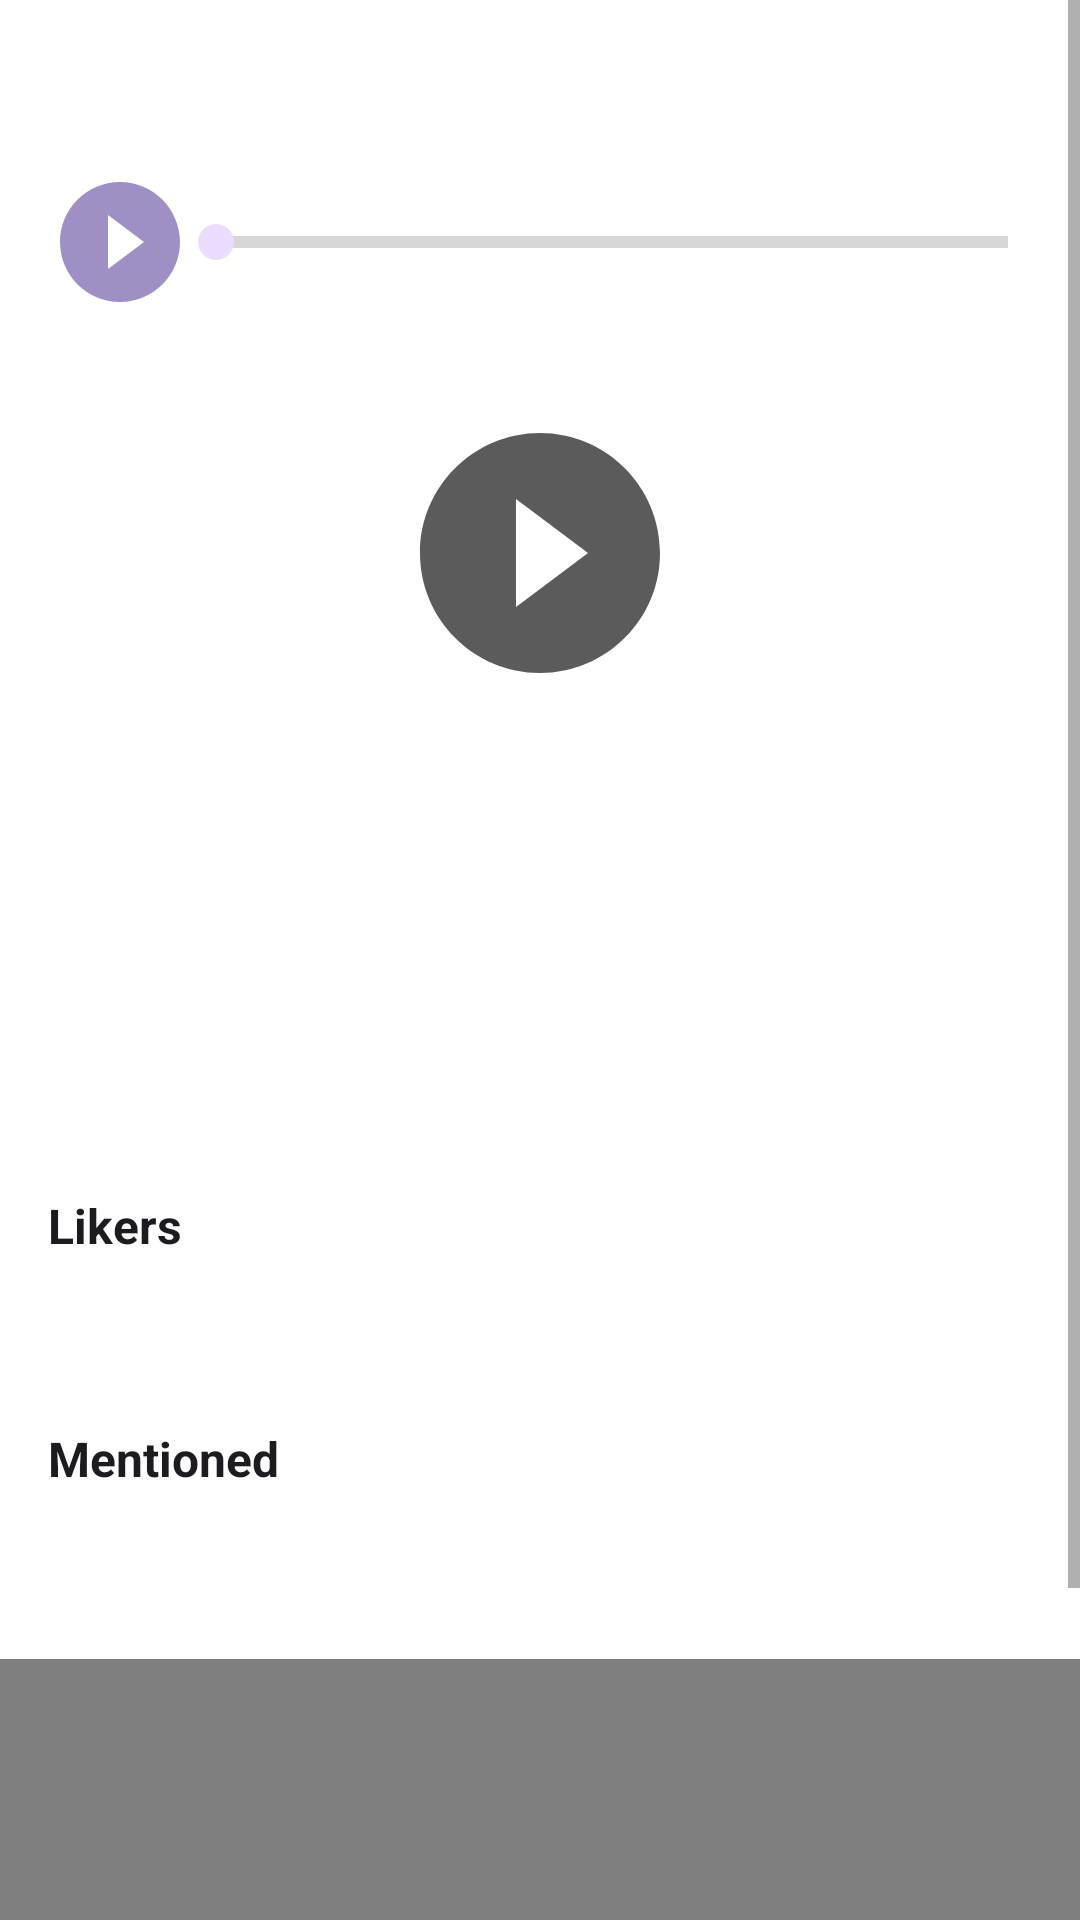

Write the Android layout XML for this screen, with the resource values it uses.
<!-- AndroidManifest.xml: application theme Theme.NeWork -->
<!-- res/layout/fragment_post_details.xml -->
<?xml version="1.0" encoding="utf-8"?>
<androidx.constraintlayout.widget.ConstraintLayout xmlns:android="http://schemas.android.com/apk/res/android"
    xmlns:tools="http://schemas.android.com/tools"
    android:layout_width="match_parent"
    android:layout_height="match_parent"
    xmlns:app="http://schemas.android.com/apk/res-auto"
    tools:context=".activity.posts.PostDetailsFragment">
    <ScrollView
        android:layout_width="match_parent"
        android:layout_height="match_parent">
        <androidx.constraintlayout.widget.ConstraintLayout
            android:layout_width="match_parent"
            android:layout_height="wrap_content"
            >
        <androidx.constraintlayout.widget.ConstraintLayout
            android:layout_width="0dp"
            android:layout_height="wrap_content"
            app:layout_constraintBottom_toBottomOf="@id/header"
            app:layout_constraintStart_toStartOf="parent"
            app:layout_constraintEnd_toEndOf="parent"
            app:layout_constraintTop_toTopOf="parent"
            android:layout_marginStart="@dimen/common_spacing"
            android:layout_marginTop="@dimen/common_spacing">
            <ImageView
                android:id="@+id/avatar"
                android:layout_width="@dimen/posts_avatar_size"
                android:layout_height="@dimen/posts_avatar_size"
                android:layout_marginBottom="@dimen/common_spacing"
                app:layout_constraintStart_toStartOf="parent"
                app:layout_constraintTop_toTopOf="parent"
                tools:srcCompat="@drawable/people"
                android:importantForAccessibility="no" />

            <TextView
                android:id="@+id/author"
                android:layout_marginStart="@dimen/common_spacing"
                app:layout_constraintStart_toEndOf="@id/avatar"
                app:layout_constraintTop_toTopOf="parent"
                app:layout_constraintEnd_toEndOf="parent"
                app:layout_constraintVertical_chainStyle="packed"
                tools:text="ergergwq"
                style="@style/HeaderText" />
            <TextView
                android:id="@+id/job"
                android:layout_marginStart="@dimen/common_spacing"
                app:layout_constraintStart_toEndOf="@id/avatar"
                app:layout_constraintTop_toBottomOf="@id/author"
                app:layout_constraintEnd_toEndOf="parent"
                app:layout_constraintVertical_chainStyle="packed"
                tools:text="iOS Developer"
                style="@style/SubheaderText" />
        </androidx.constraintlayout.widget.ConstraintLayout>

        <androidx.constraintlayout.widget.Barrier
            android:id="@+id/header"
            android:layout_width="wrap_content"
            android:layout_height="wrap_content"
            app:barrierDirection="bottom"
            app:layout_constraintTop_toBottomOf="@id/header" />
        <FrameLayout
            android:id="@+id/attachment"
            android:layout_width="match_parent"
            android:layout_height="wrap_content"
            app:layout_constraintStart_toStartOf="parent"
            app:layout_constraintEnd_toEndOf="parent"
            app:layout_constraintTop_toBottomOf="@id/header">
            <ImageView
                android:id="@+id/imageAttachment"
                android:layout_width="match_parent"
                android:layout_height="188dp"
                android:adjustViewBounds="true"
                android:visibility="visible"
                android:layout_gravity="center"
                android:contentDescription="@string/attachment" />
            <include layout="@layout/audio_attachment_nested" android:id="@+id/audio_attachment"/>
            <include layout="@layout/video_attachment_nested" android:id="@+id/video_attachment"/>
        </FrameLayout>

        <TextView
            android:id="@+id/published"
            android:layout_marginTop="@dimen/common_spacing"
            android:layout_marginStart="@dimen/common_spacing"
            app:layout_constraintStart_toStartOf="parent"
            app:layout_constraintTop_toBottomOf="@id/attachment"
            tools:text="1020202"
            style="@style/SubheaderText" />

        <TextView
            android:id="@+id/content"
            android:layout_width="0dp"
            android:layout_height="wrap_content"
            android:autoLink="web"
            android:lineSpacingMultiplier="1.5"
            android:textColor="@color/main_text_color"
            android:layout_marginStart="@dimen/common_spacing"
            android:layout_marginEnd="@dimen/common_spacing"
            android:layout_marginTop="@dimen/common_spacing"
            app:layout_constraintEnd_toEndOf="parent"
            app:layout_constraintStart_toStartOf="parent"
            app:layout_constraintTop_toBottomOf="@id/published"
            tools:text="lalalal" />
            <TextView
                android:id="@+id/link"
                android:layout_width="match_parent"
                android:layout_height="wrap_content"
                app:layout_constraintTop_toBottomOf="@id/content"
                app:layout_constraintStart_toStartOf="parent"
                android:layout_marginTop="@dimen/common_spacing"
                android:layout_marginStart="@dimen/common_spacing"
                style="@style/Link"
                />

        <TextView
            android:id="@+id/likers_title"
            android:text="@string/likers"
            android:layout_marginTop="@dimen/common_spacing"
            android:layout_marginStart="@dimen/common_spacing"
            app:layout_constraintEnd_toEndOf="parent"
            app:layout_constraintHorizontal_bias="0.0"
            app:layout_constraintStart_toStartOf="parent"
            app:layout_constraintTop_toBottomOf="@id/link"
            style="@style/HeaderText" />

        <LinearLayout
            android:id="@+id/likers_avatars"
            android:layout_width="wrap_content"
            android:layout_height="wrap_content"
            android:layout_marginStart="@dimen/common_spacing"
            app:layout_constraintTop_toBottomOf="@id/likers_title"
            app:layout_constraintStart_toStartOf="parent"
            >
            <com.google.android.material.button.MaterialButton
                android:id="@+id/like"
                style="@style/LikeCheckBox"
                android:layout_width="wrap_content"
                android:layout_height="40dp"
                android:checkable="true"
                app:icon="@drawable/ic_like_24dp"
                tools:text="10" />
            <include layout="@layout/avatars_nested" android:id="@+id/likers_avatars_nested"/>
        </LinearLayout>
            <TextView
                android:id="@+id/mentioned_title"
                android:text="@string/mentioned"
                android:layout_marginTop="@dimen/common_spacing"
                android:layout_marginStart="@dimen/common_spacing"
                app:layout_constraintEnd_toEndOf="parent"
                app:layout_constraintHorizontal_bias="0.0"
                app:layout_constraintStart_toStartOf="parent"
                app:layout_constraintTop_toBottomOf="@id/likers_avatars"
                style="@style/HeaderText" />

            <LinearLayout
                android:id="@+id/mentioned_avatars"
                android:layout_width="wrap_content"
                android:layout_height="wrap_content"
                android:layout_marginStart="@dimen/common_spacing"
                app:layout_constraintTop_toBottomOf="@id/mentioned_title"
                app:layout_constraintStart_toStartOf="parent"
                >
                <com.google.android.material.button.MaterialButton
                    android:id="@+id/mention"
                    style="@style/LikeCheckBox"
                    android:layout_width="wrap_content"
                    android:layout_height="40dp"
                    android:checkable="true"
                    app:icon="@drawable/people_outline"
                    tools:text="10" />
                <include layout="@layout/avatars_nested" android:id="@+id/mention_avatars_nested"/>
            </LinearLayout>
            <com.yandex.mapkit.mapview.MapView
                android:id="@+id/map_view"
                android:layout_width="match_parent"
                android:layout_height="221dp"
                android:layout_marginTop="@dimen/common_spacing"
                app:layout_constraintStart_toStartOf="parent"
                app:layout_constraintEnd_toEndOf="parent"
                app:layout_constraintTop_toBottomOf="@id/mentioned_avatars"
                app:layout_constraintBottom_toBottomOf="parent">
            </com.yandex.mapkit.mapview.MapView>


        </androidx.constraintlayout.widget.ConstraintLayout>
    </ScrollView>
    </androidx.constraintlayout.widget.ConstraintLayout>
<!-- res/layout/audio_attachment_nested.xml (included above) -->
<?xml version="1.0" encoding="utf-8"?>
<androidx.constraintlayout.widget.ConstraintLayout xmlns:android="http://schemas.android.com/apk/res/android"
    android:layout_width="match_parent"
    android:layout_height="wrap_content"
    xmlns:app="http://schemas.android.com/apk/res-auto"
    android:visibility="visible"
    android:id="@+id/audio_attachment_nested">

    <ImageButton
        android:id="@+id/playAudio"
        android:layout_width="@dimen/icon_button_min_size"
        android:layout_height="@dimen/icon_button_min_size"
        android:layout_marginStart="@dimen/common_spacing"
        android:background="@drawable/play_circle_filled"
        android:backgroundTint="@color/primary"
        android:contentDescription="@string/play"
        app:layout_constraintStart_toStartOf="parent"
        app:layout_constraintTop_toTopOf="parent" />

    <SeekBar
        android:id="@+id/seek_bar"
        style="@style/Widget.AppCompat.ProgressBar.Horizontal"
        android:layout_width="0dp"
        android:layout_height="0dp"
        android:layout_gravity="center"
        android:layout_marginEnd="@dimen/common_spacing"
        android:backgroundTint="@color/primary"
        android:foregroundTint="@color/primary"
        android:indeterminate="false"
        android:indeterminateBehavior="repeat"
        android:padding="8dp"
        android:progressTint="@color/primary"
        app:layout_constraintBottom_toBottomOf="parent"
        app:layout_constraintEnd_toEndOf="parent"
        app:layout_constraintStart_toEndOf="@id/playAudio"
        app:layout_constraintTop_toTopOf="parent" />

</androidx.constraintlayout.widget.ConstraintLayout>
<!-- res/layout/video_attachment_nested.xml (included above) -->
<?xml version="1.0" encoding="utf-8"?>
<androidx.constraintlayout.widget.ConstraintLayout xmlns:android="http://schemas.android.com/apk/res/android"
    android:layout_width="match_parent"
    android:layout_height="wrap_content"
    xmlns:app="http://schemas.android.com/apk/res-auto"
    android:id="@+id/video_attachment_nested">
    <ImageView
        android:id="@+id/videoThumb"
        android:layout_width="match_parent"
        android:layout_height="255dp"
        android:scaleType="centerCrop"
        android:adjustViewBounds="true"
        app:layout_constraintTop_toTopOf="parent"
        app:layout_constraintStart_toStartOf="parent"
        app:layout_constraintEnd_toEndOf="parent"
        android:padding="@dimen/common_spacing"
        android:importantForAccessibility="no" />
    <VideoView
        android:id="@+id/videoView"
        android:layout_width="match_parent"
        android:layout_height="255dp"
        android:scaleType="centerCrop"
        android:adjustViewBounds="true"
        app:layout_constraintTop_toTopOf="parent"
        app:layout_constraintStart_toStartOf="parent"
        app:layout_constraintEnd_toEndOf="parent"
        android:visibility="invisible"/>
    <ImageButton
        android:id="@+id/playVideo"
        android:layout_width="@dimen/icon_button_big_size"
        android:layout_height="@dimen/icon_button_big_size"
        android:background="@drawable/play_circle_filled"
        app:layout_constraintStart_toStartOf="parent"
        app:layout_constraintTop_toTopOf="parent"
        app:layout_constraintBottom_toBottomOf="parent"
        app:layout_constraintEnd_toEndOf="parent"
        android:contentDescription="@string/play" />
</androidx.constraintlayout.widget.ConstraintLayout>
<!-- res/layout/avatars_nested.xml (included above) -->
<?xml version="1.0" encoding="utf-8"?>
<LinearLayout xmlns:android="http://schemas.android.com/apk/res/android"
    android:layout_width="match_parent"
    android:layout_height="match_parent"
    xmlns:tools="http://schemas.android.com/tools">
    <ImageView
        android:id="@+id/avatar1"
        android:layout_width="@dimen/posts_avatar_size"
        android:layout_height="@dimen/posts_avatar_size"
        tools:srcCompat="@drawable/monogram"
        android:visibility="gone"
        android:importantForAccessibility="no" />

    <ImageView
        android:id="@+id/avatar2"
        android:layout_width="@dimen/posts_avatar_size"
        android:layout_height="@dimen/posts_avatar_size"
        tools:srcCompat="@drawable/monogram"
        android:layout_marginStart="-10dp"
        android:visibility="gone"
        android:importantForAccessibility="no" />

    <ImageView
        android:id="@+id/avatar3"
        android:layout_width="@dimen/posts_avatar_size"
        android:layout_height="@dimen/posts_avatar_size"
        tools:srcCompat="@drawable/monogram"
        android:layout_marginStart="-10dp"
        android:visibility="gone"
        android:importantForAccessibility="no" />

    <ImageView
        android:id="@+id/avatar4"
        android:layout_width="@dimen/posts_avatar_size"
        android:layout_height="@dimen/posts_avatar_size"
        tools:srcCompat="@drawable/monogram"
        android:layout_marginStart="-10dp"
        android:visibility="gone"
        android:importantForAccessibility="no" />

    <ImageView
        android:id="@+id/avatar5"
        android:layout_width="@dimen/posts_avatar_size"
        android:layout_height="@dimen/posts_avatar_size"
        tools:srcCompat="@drawable/monogram"
        android:layout_marginStart="-10dp"
        android:visibility="gone"
        android:importantForAccessibility="no" />

    <TextView
        android:id="@+id/avatar_more"
        android:layout_width="@dimen/posts_avatar_size"
        android:layout_height="@dimen/posts_avatar_size"
        android:background="@drawable/background"
        android:gravity="center"
        android:text="@string/plus"
        android:textColor="#FEF7FF"
        android:textSize="16sp"
        android:layout_marginStart="-10dp"
        android:visibility="gone"/>

</LinearLayout>
<!-- resources referenced by this layout -->
<resources>
  <color name="main_text_color">#49454F</color>
  <color name="primary">#6750A4</color>
  <dimen name="common_spacing">16dp</dimen>
  <dimen name="icon_button_big_size">96dp</dimen>
  <dimen name="icon_button_min_size">48dp</dimen>
  <dimen name="posts_avatar_size">40dp</dimen>
  <!-- drawable background (drawable) -->
  <vector xmlns:android="http://schemas.android.com/apk/res/android"
      android:width="40dp"
      android:height="40dp"
      android:viewportWidth="40"
      android:viewportHeight="40">
    <path
        android:pathData="M20,20m-19,0a19,19 0,1 1,38 0a19,19 0,1 1,-38 0"
        android:strokeWidth="2"
        android:fillColor="#6750A4"
        android:strokeColor="#ffffff"/>
  </vector>
  <string name="attachment">Attachment</string>
  <string name="likers">Likers</string>
  <string name="mentioned">Mentioned</string>
  <string name="play">Play</string>
  <string name="plus" translatable="false">+</string>
  <style name="HeaderText">
          <item name="android:layout_width">0dp</item>
          <item name="android:layout_height">wrap_content</item>
          <item name="android:ellipsize">end</item>
          <item name="android:singleLine">true</item>
          <item name="android:textColor">@color/header_text_color</item>
          <item name="android:textSize">16sp</item>
          <item name="android:textStyle">bold</item>
      </style>
  <style name="LikeCheckBox" parent="Widget.MaterialComponents.Button.TextButton.Icon">
          <item name="iconTint">@color/icon_button_tint</item>
          <item name="android:textColor">@color/icon_button_tint</item>
          <item name="android:minWidth">@dimen/icon_button_min_size</item>
          <item name="android:minHeight">@dimen/icon_button_min_size</item>
      </style>
  <style name="Link">
          <item name="android:textColorLink">@color/primary</item>
          <item name="android:visibility">gone</item>
          <item name="android:autoLink">web</item>
      </style>
  <style name="SubheaderText">
          <item name="android:layout_width">0dp</item>
          <item name="android:layout_height">wrap_content</item>
          <item name="android:ellipsize">end</item>
          <item name="android:singleLine">true</item>
          <item name="android:textColor">@color/header_text_color</item>
          <item name="android:textSize">14sp</item>
          <item name="android:textStyle">bold</item>
      </style>
  <color name="header_text_color">#1D1B20</color>
  <color name="purple_700">#FF3700B3</color>
  <color name="white">#FFFFFFFF</color>
  <color name="secondary">#EADDFF</color>
  <color name="teal_700">#FF018786</color>
  <color name="black">#FF000000</color>
  <style name="Toolbar" parent="@style/Widget.MaterialComponents.Toolbar.Primary">
          <item name="android:background">@color/appbar_color</item>
          <item name="titleTextColor">@color/header_text_color</item>
          <item name="android:layout_width">match_parent</item>
          <item name="android:layout_height">?attr/actionBarSize</item>
          <item name="actionOverflowButtonStyle">@style/OverFlow</item>
      </style>
  <style name="CheckBox" parent="Widget.MaterialComponents.CompoundButton.CheckBox">
          <item name="buttonTint">@color/checkbox_tint</item>
          <item name="android:minWidth">@dimen/icon_button_min_size</item>
          <item name="android:minHeight">@dimen/icon_button_min_size</item>
      </style>
  <style name="OverFlow" parent="Widget.AppCompat.ActionButton.Overflow">
          <item name="android:src">@drawable/account_circle</item>
      </style>
  <style name="FloatingActionButtonStyle" parent="Widget.Design.FloatingActionButton">
          <item name="shapeAppearanceOverlay">@style/Fab</item>
      </style>
  <color name="appbar_color">#FEF7FF</color>
  <style name="Fab" parent="ShapeAppearance.MaterialComponents.SmallComponent">
          <item name="cornerSize">20%</item>
      </style>
</resources>
